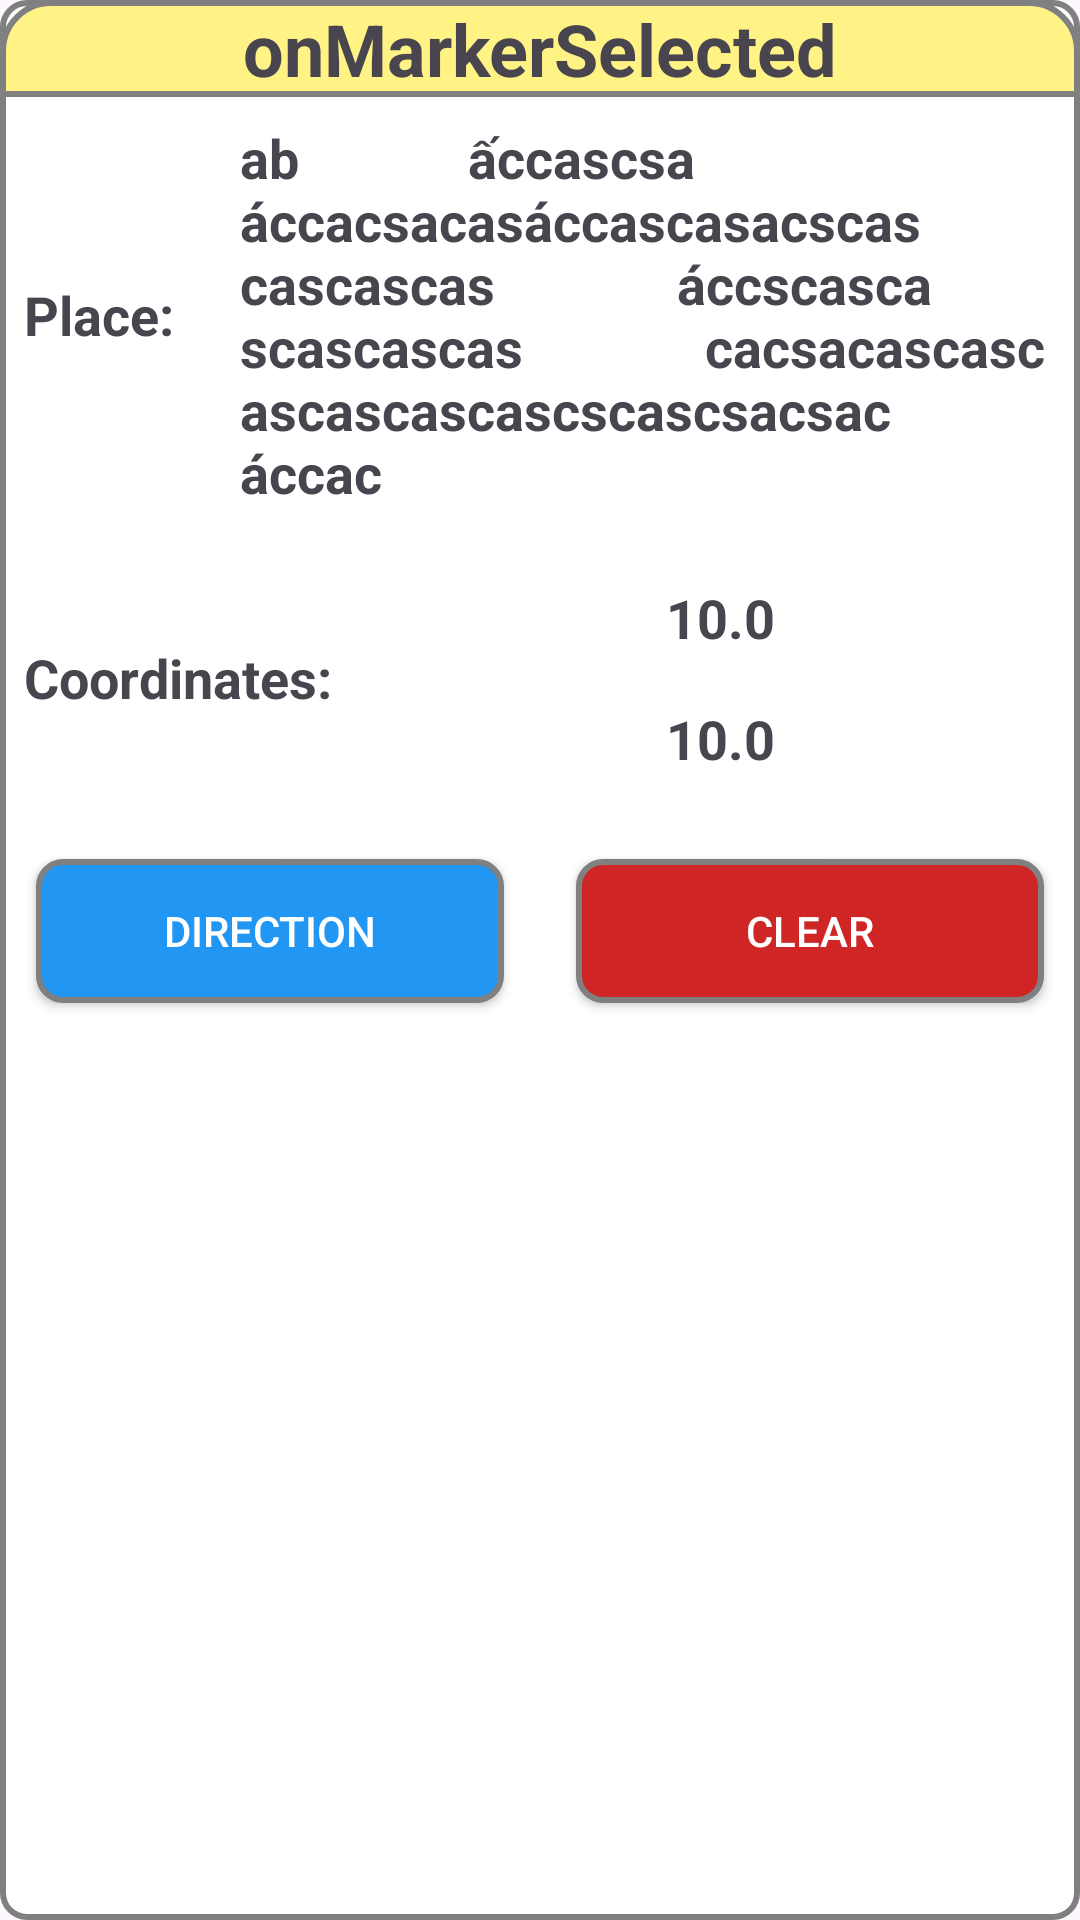

Android layout source for this screen:
<!-- AndroidManifest.xml: application theme Theme.WarningMap -->
<!-- res/layout/dialog_map_marker.xml -->
<?xml version="1.0" encoding="utf-8"?>
<LinearLayout xmlns:android="http://schemas.android.com/apk/res/android"
    android:layout_width="340dp"
    android:layout_height="wrap_content"
    android:orientation="vertical"
    android:background="@drawable/border_dialog">
    <TextView
        android:background="@drawable/top_dialog"
        android:layout_width="match_parent"
        android:layout_height="wrap_content"
        android:text="onMarkerSelected"
        android:textSize="24sp"
        android:textStyle="bold"
        android:textAlignment="center"/>
    <LinearLayout
        android:padding="8dp"
        android:layout_width="match_parent"
        android:layout_height="wrap_content"
        android:orientation="horizontal">
        <TextView
            android:layout_gravity="center"
            android:textSize="18sp"
            android:textStyle="bold"
            android:text="Place: "
            android:layout_width="56dp"
            android:layout_height="wrap_content"/>
        <TextView
            android:id="@+id/txtMarkerDialogPlaces"
            android:layout_marginLeft="16dp"
            android:layout_gravity="center"
            android:textSize="18sp"
            android:textStyle="bold"
            android:text="ab
            ấccascsa
            áccacsacasáccascasacscascascascas

            áccscasca
            scascascas

            cacsacascascascascascascscascsacsac
            áccac"
            android:layout_width="match_parent"
            android:layout_height="wrap_content"/>

    </LinearLayout>
    <LinearLayout
        android:padding="8dp"
        android:layout_width="match_parent"
        android:layout_height="wrap_content"
        android:orientation="horizontal">
        <TextView
            android:layout_gravity="center"
            android:textSize="18sp"
            android:textStyle="bold"
            android:text="Coordinates: "
            android:layout_width="120dp"
            android:layout_height="wrap_content"/>
        <LinearLayout
            android:layout_width="match_parent"
            android:layout_height="wrap_content"
            android:orientation="vertical">
            <TextView
                android:id="@+id/txtMarkerDialogLatitude"
                android:padding="8dp"
                android:layout_width="match_parent"
                android:layout_height="wrap_content"
                android:textSize="18sp"
                android:textStyle="bold"
                android:text="10.0"
                android:textAlignment="center"/>
            <TextView
                android:id="@+id/txtMarkerDialogLongitude"
                android:padding="8dp"
                android:layout_width="match_parent"
                android:layout_height="wrap_content"
                android:textSize="18sp"
                android:textStyle="bold"
                android:text="10.0"
                android:textAlignment="center"/>
        </LinearLayout>
    </LinearLayout>
    <LinearLayout
        android:layout_width="match_parent"
        android:layout_height="wrap_content"
        android:orientation="horizontal">
        <Button
            android:id="@+id/btnMarkerDialogDirection"
            android:layout_margin="12dp"
            android:textColor="@color/white"
            android:background="@drawable/border_button"
            android:text="Direction"
            android:layout_weight="1"
            android:layout_width="match_parent"
            android:layout_height="wrap_content"/>
        <Button
            android:id="@+id/btnMarkerDialogClear"
            android:layout_margin="12dp"
            android:textColor="@color/white"
            android:background="@drawable/border_button_alert"
            android:text="Clear"
            android:layout_weight="1"
            android:layout_width="match_parent"
            android:layout_height="wrap_content"/>
    </LinearLayout>
</LinearLayout>
<!-- resources referenced by this layout -->
<resources>
  <color name="white">#FFFFFFFF</color>
  <!-- drawable border_button (drawable) -->
  <?xml version="1.0" encoding="utf-8"?>
  <selector xmlns:android="http://schemas.android.com/apk/res/android">
      <item android:state_pressed="true">
          <shape android:shape="rectangle">
              <solid android:color="#808080" />
              <corners android:radius="8dp" />
              <stroke android:width="2dp" android:color="#808080" />
          </shape>
      </item>
      <item>
          <shape android:shape="rectangle">
              <solid android:color="#2196F3" />
              <corners android:radius="8dp" />
              <stroke android:width="2dp" android:color="#808080" />
          </shape>
      </item>
  </selector>
  <!-- drawable border_button_alert (drawable) -->
  <?xml version="1.0" encoding="utf-8"?>
  <selector xmlns:android="http://schemas.android.com/apk/res/android">
      <item android:state_pressed="true">
          <shape android:shape="rectangle">
              <solid android:color="#808080" />
              <corners android:radius="8dp" />
              <stroke android:width="2dp" android:color="#808080" />
          </shape>
      </item>
      <item>
          <shape android:shape="rectangle">
              <solid android:color="#CF2525" />
              <corners android:radius="8dp" />
              <stroke android:width="2dp" android:color="#808080" />
          </shape>
      </item>
  </selector>
  <!-- drawable border_dialog (drawable) -->
  <?xml version="1.0" encoding="utf-8"?>
  <selector xmlns:android="http://schemas.android.com/apk/res/android">
      <item android:state_pressed="true">
          <shape android:shape="rectangle">
              <solid android:color="#808080" />
              <corners android:radius="8dp" />
              <stroke android:width="2dp" android:color="#808080" />
          </shape>
      </item>
      <item>
          <shape android:shape="rectangle">
              <solid android:color="#ffffff" />
              <corners android:radius="8dp" />
              <stroke android:width="2dp" android:color="#808080" />
          </shape>
      </item>
  </selector>
  <!-- drawable top_dialog (drawable) -->
  <?xml version="1.0" encoding="utf-8"?>
  <selector xmlns:android="http://schemas.android.com/apk/res/android">
      <item android:state_pressed="true">
          <shape android:shape="rectangle">
              <solid android:color="#808080" />
              <corners android:radius="8dp" />
              <stroke android:width="2dp" android:color="#808080" />
          </shape>
      </item>
      <item>
          <shape android:shape="rectangle">
              <solid android:color="#FFF386" />
              <corners
                  android:topRightRadius="16dp"
                  android:topLeftRadius="16dp"/>
              <stroke android:width="2dp" android:color="#808080" />
          </shape>
      </item>
  </selector>
  <style name="Theme.WarningMap" parent="Base.Theme.WarningMap" />
  <style name="Base.Theme.WarningMap" parent="Theme.Material3.DayNight.NoActionBar">
          
          
      </style>
</resources>
